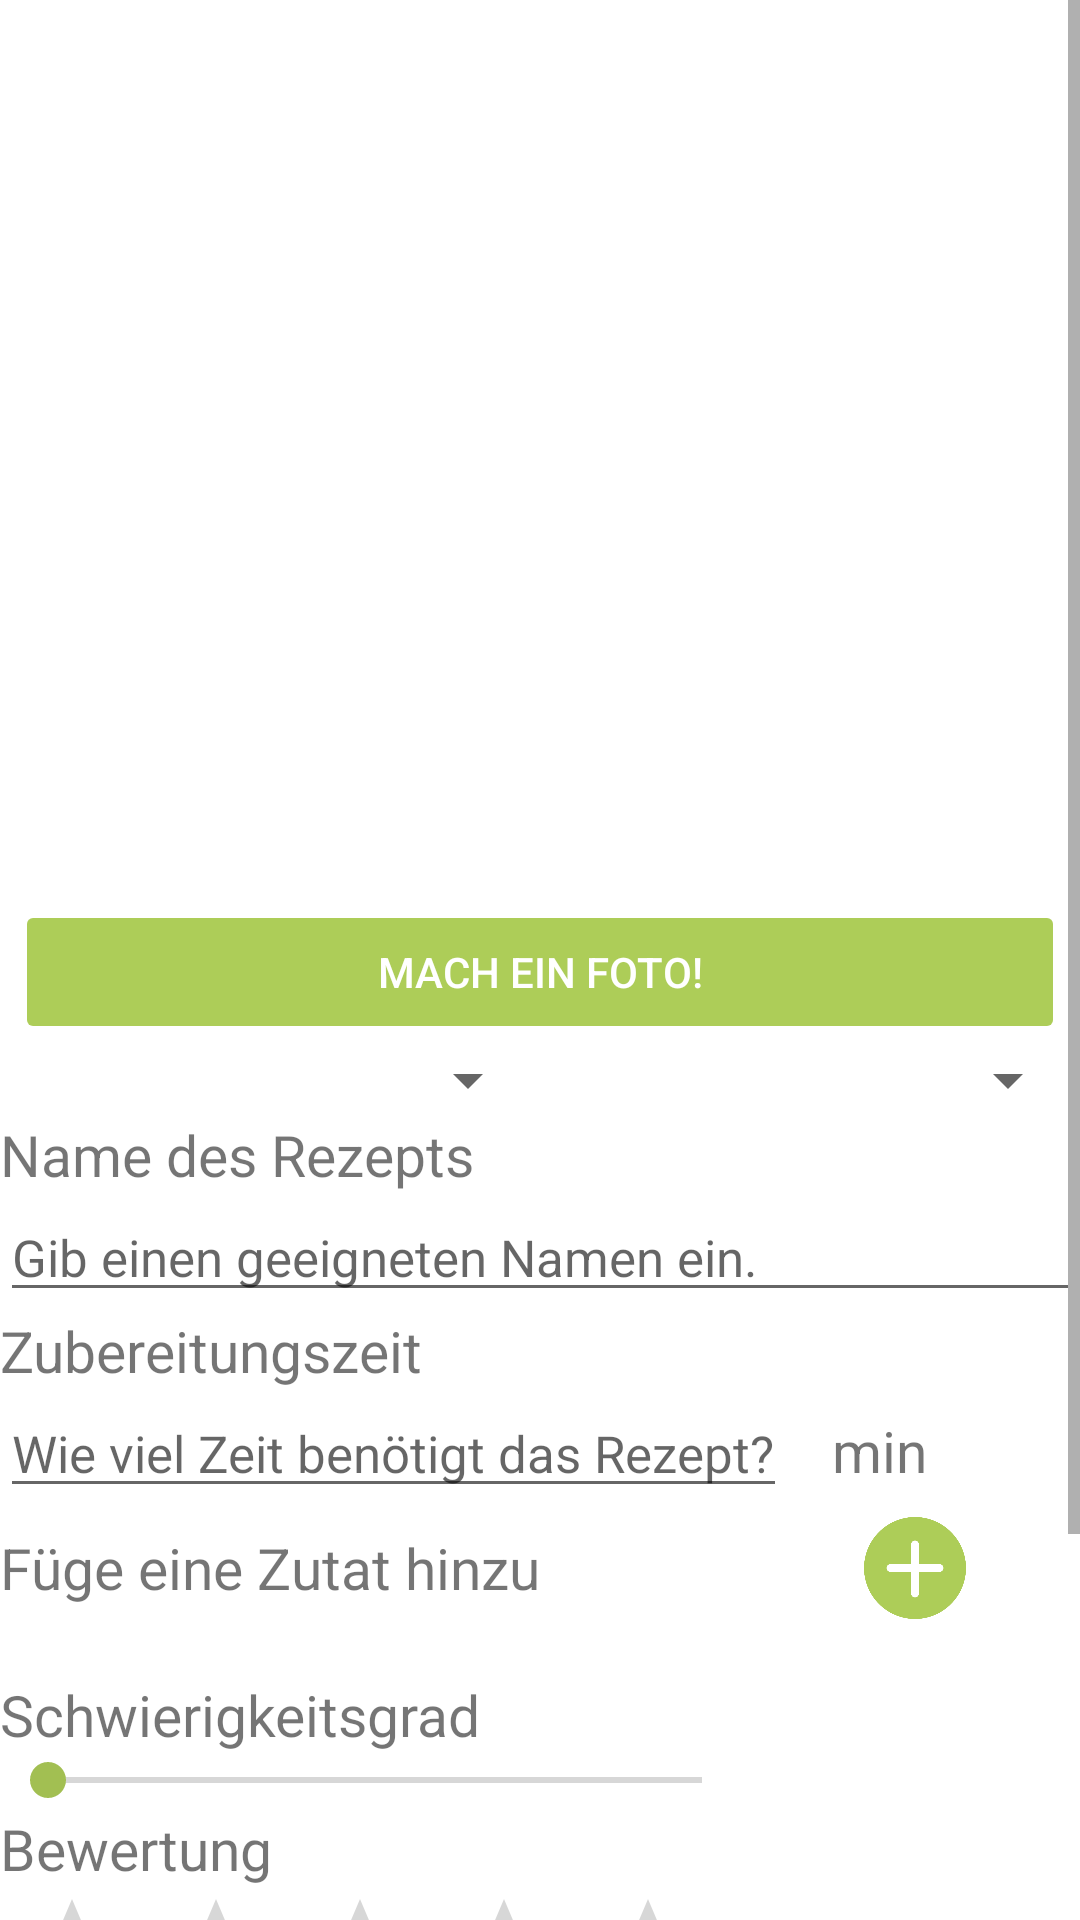

Produce the Android XML layout that renders to this screen, including the resource entries it uses.
<!-- AndroidManifest.xml: application theme AppTheme.Launcher -->
<!-- res/layout/activity_rezept_hinzufuegen.xml -->
<?xml version="1.0" encoding="utf-8"?>
<ScrollView xmlns:android="http://schemas.android.com/apk/res/android"
    xmlns:app="http://schemas.android.com/apk/res-auto"
    xmlns:tools="http://schemas.android.com/tools"
    android:layout_width="match_parent"
    android:layout_height="match_parent"
    tools:context=".RezeptHinzufuegen"
    android:background="@android:color/white">
    <LinearLayout
        android:orientation="vertical"
        android:layout_width="match_parent"
        android:layout_height="match_parent"
       >
        <ImageView
            android:id="@+id/FOTO"
            android:contentDescription="@string/FotoB"
            android:src="@android:color/white"
            android:layout_width="match_parent"
            android:layout_height="300dp"
            android:scaleType="centerCrop"
       />
        <Button
            android:id="@+id/B_FOTO"
            android:layout_width="match_parent"
            android:layout_height="wrap_content"
            android:text="@string/FotoB"
            android:layout_marginLeft="5dp"
            android:layout_marginRight="5dp"
            android:textColor="@android:color/white"
            android:backgroundTint="@color/colorPrimary"
            android:stateListAnimator="@null"
            />
        <TableLayout
            android:layout_width="match_parent"
            android:layout_height="match_parent"
            android:layout_marginLeft="@dimen/activity_horizontal_margin"
            android:layout_marginRight="@dimen/activity_horizontal_margin"
            android:stretchColumns="*">
            <TableRow android:layout_width="0dp">
                <Spinner
                    android:id="@+id/MAIN_SPINNER2"
                    android:layout_width="match_parent"
                    android:layout_height="wrap_content"

                    />
                <Spinner
                    android:id="@+id/SUB_SPINNER2"
                    android:layout_width="match_parent"
                    android:layout_height="wrap_content"
                    />
            </TableRow>
        </TableLayout>
        <LinearLayout
            android:layout_width="match_parent"
            android:layout_height="wrap_content"
            android:orientation="vertical"
            android:layout_marginLeft="@dimen/activity_horizontal_margin"
            android:layout_marginRight="@dimen/activity_horizontal_margin">
            <TextView
                android:layout_width="match_parent"
                android:layout_height="wrap_content"
                android:text="@string/NameR"
                android:textSize="19sp"/>
            <EditText
                android:id="@+id/NAME_EDITTEXT"
                android:layout_width="match_parent"
                android:layout_height="wrap_content"
                android:inputType="text"
                android:textSize="17sp"
                android:hint="@string/NameRHint"/>
            <TextView
                android:layout_width="match_parent"
                android:layout_height="wrap_content"
                android:text="@string/ZeitR"
                android:textSize="19sp"/>
            <TableLayout
                android:layout_width="match_parent"
                android:layout_height="match_parent">
                    <TableRow>
                    <EditText
                        android:id="@+id/ZEIT_EDITTEXT"
                        android:layout_width="match_parent"
                        android:layout_height="wrap_content"
                        android:inputType="number"
                        android:maxLength="4"
                        android:textSize="17sp"
                        android:hint="@string/ZeitRHint"/>
                    <TextView
                        android:layout_width="match_parent"
                        android:layout_height="wrap_content"
                        android:text="@string/ZeitEinheit"
                        android:paddingLeft="15dp"
                        android:textSize="19sp"/>
                    </TableRow>
            </TableLayout>
            <TableLayout
                android:layout_width="match_parent"
                android:layout_height="match_parent"
                android:stretchColumns="*">

                <TableRow
                    android:layout_width="0dp"
                    android:layout_height="wrap_content"
                    android:gravity="center_vertical">

                    <TextView
                        android:layout_width="wrap_content"
                        android:layout_height="wrap_content"
                        android:text="@string/addZutat"
                        android:textSize="19sp" />

                    <ImageButton
                        android:id="@+id/ZUTAT_B"
                        android:layout_width="40dp"
                        android:layout_height="40dp"
                        android:adjustViewBounds="true"
                        android:background="@null"
                        android:gravity="center"
                        android:padding="3dp"
                        android:scaleType="fitCenter"
                        android:src="@drawable/plusround" />
                </TableRow>
            </TableLayout>
            <ListView
                android:id="@+id/ZUTATEN_LISTE"
                android:layout_width="match_parent"
                android:layout_height="match_parent"
                android:paddingBottom="16dp"
                />
            <TextView
                android:layout_width="wrap_content"
                android:layout_height="wrap_content"
                android:text="@string/SchwierigkeitR"
                android:textSize="19sp" />
            <TableLayout
                android:layout_width="match_parent"
                android:layout_height="match_parent">
                <TableRow>
                    <SeekBar
                        android:id="@+id/SCHWIERIGKEITSGRAD"
                        android:layout_width="250dp"
                        android:layout_height="wrap_content"
                        android:max="2"
                        />
                    <TextView
                        android:layout_width="wrap_content"
                        android:layout_height="wrap_content"
                        android:id="@+id/GRAD_TEXT"/>
                </TableRow>
            </TableLayout>
            <TextView
                android:layout_width="wrap_content"
                android:layout_height="wrap_content"
                android:text="@string/BewertungR"
                android:textSize="19sp" />
            <RatingBar
                android:id="@+id/BEWERRTUNG"
                android:layout_width="wrap_content"
                android:layout_height="wrap_content"
                android:numStars="5"
                android:stepSize="1.0" />

            <TextView
                android:layout_width="match_parent"
                android:layout_height="wrap_content"
                android:text="@string/VorgehenR"
                android:textSize="19sp"/>
            <EditText
                android:id="@+id/VORGEHENSWEISE_EDITTEXT"
                android:layout_width="match_parent"
                android:layout_height="wrap_content"
                android:layout_weight="1"
                android:inputType="textMultiLine"
                android:ems="10"
                android:hint="@string/VorgehenRHint"/>
        </LinearLayout>
        <TableLayout
            android:layout_width="match_parent"
            android:layout_height="match_parent"
            android:layout_marginLeft="@dimen/activity_horizontal_margin"
            android:layout_marginRight="@dimen/activity_horizontal_margin"
            android:stretchColumns="*">
            <TableRow android:layout_width="0dp">
                <Button
                    android:id="@+id/CANCEL"
                    android:layout_width="wrap_content"
                    android:layout_height="wrap_content"
                    android:text="@string/abbrechen"
                    android:textColor="@android:color/white"
                    android:backgroundTint="@color/colorPrimary"
                    android:stateListAnimator="@null"/>
                <Button
                    android:id="@+id/OK"
                    android:layout_width="wrap_content"
                    android:layout_height="wrap_content"
                    android:text="@string/add"
                    android:textColor="@android:color/white"
                    android:backgroundTint="@color/colorPrimary"
                    android:stateListAnimator="@null"/>
            </TableRow>
        </TableLayout>
    </LinearLayout>
</ScrollView>
<!-- resources referenced by this layout -->
<resources>
  <color name="colorPrimary">#ADCD58</color>
  <!-- drawable plusround: png bitmap (drawable, 19348 bytes) -->
  <string name="BewertungR">Bewertung</string>
  <string name="FotoB">Mach ein Foto!</string>
  <string name="NameR">Name des Rezepts</string>
  <string name="NameRHint">Gib einen geeigneten Namen ein.</string>
  <string name="SchwierigkeitR">Schwierigkeitsgrad</string>
  <string name="VorgehenR">Zubereitung</string>
  <string name="VorgehenRHint">Wie wird das Gericht zubereitet?</string>
  <string name="ZeitEinheit">min</string>
  <string name="ZeitR">Zubereitungszeit</string>
  <string name="ZeitRHint">Wie viel Zeit benötigt das Rezept?</string>
  <string name="abbrechen">Abbrechen</string>
  <string name="add">Hinzufügen</string>
  <string name="addZutat">Füge eine Zutat hinzu</string>
  <style name="AppTheme.Launcher">
      <item name="android:windowBackground">@drawable/launchscreen</item>
      </style>
  <!-- drawable launchscreen: png bitmap (drawable, 58693 bytes) -->
</resources>
